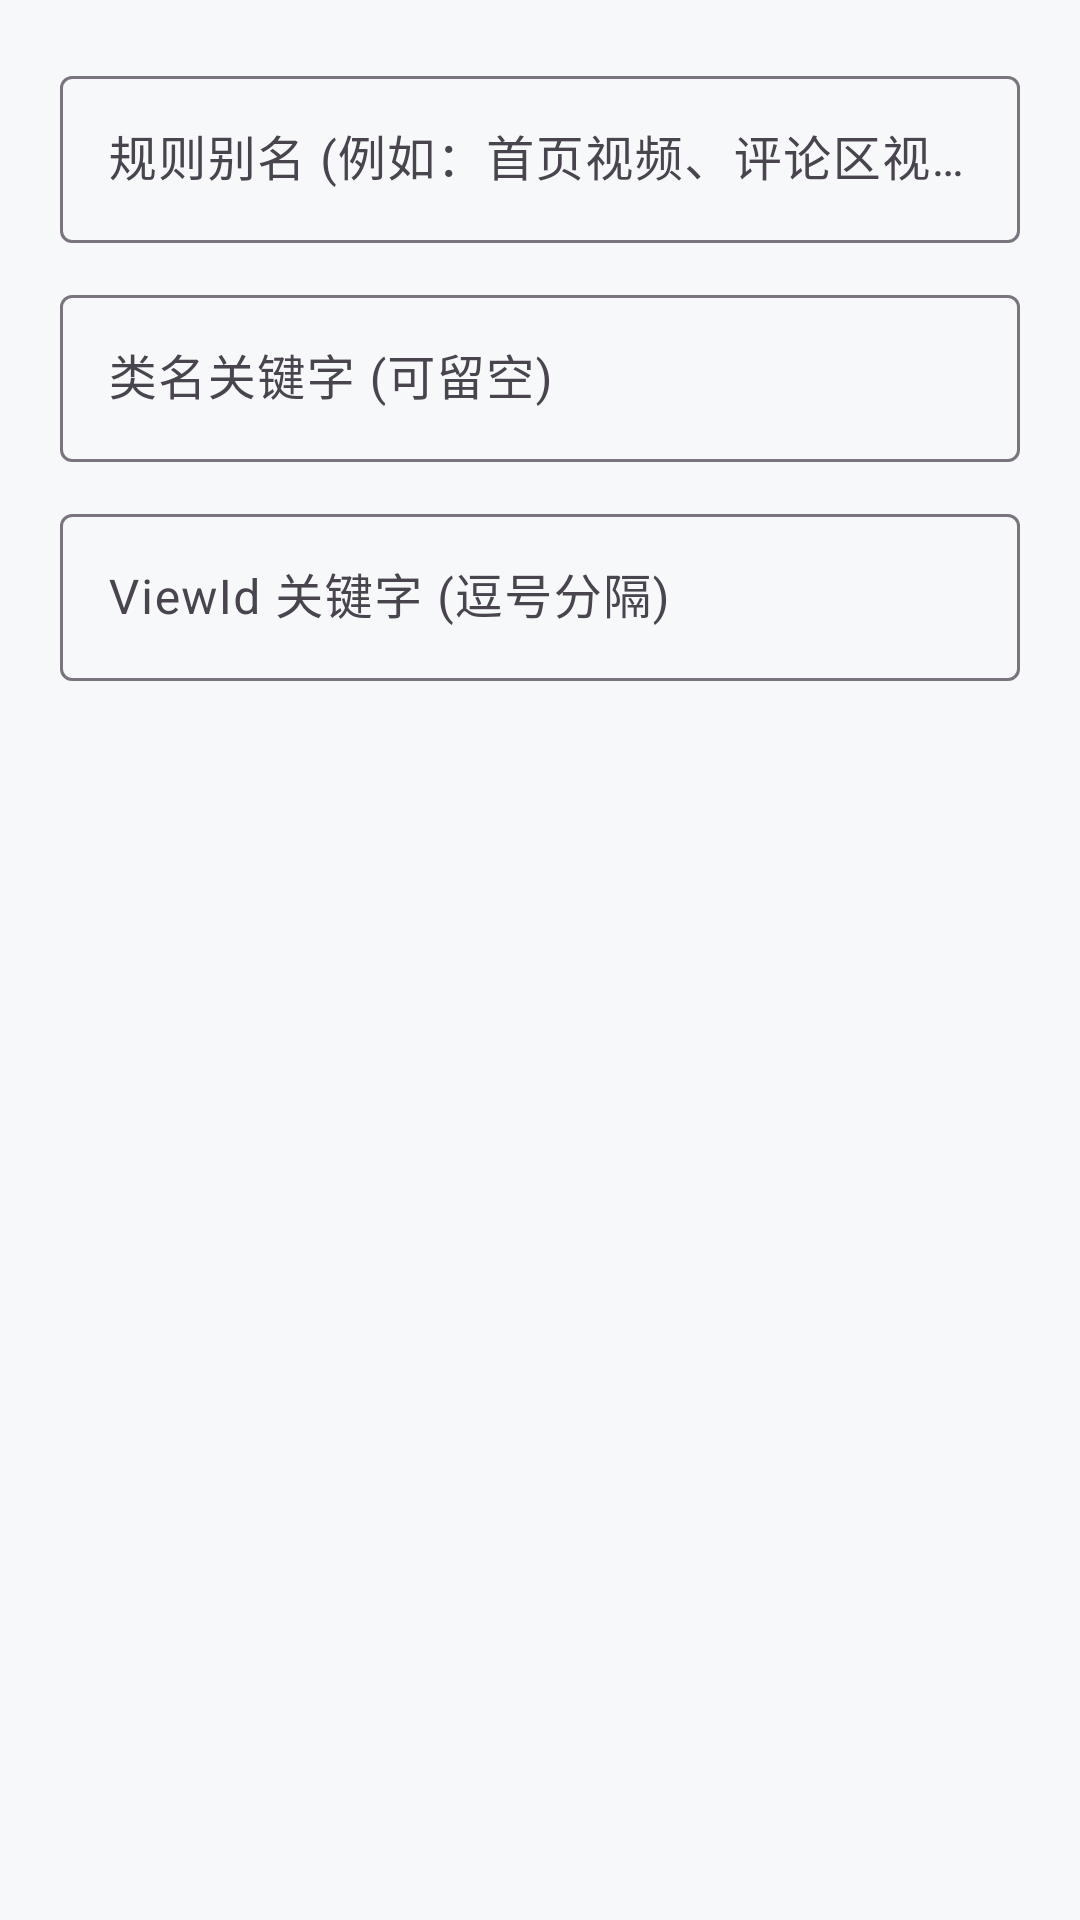

Write the Android layout XML for this screen, with the resource values it uses.
<!-- AndroidManifest.xml: application theme Theme.BiliLimit -->
<!-- res/layout/dialog_add_rule.xml -->
<?xml version="1.0" encoding="utf-8"?>
<LinearLayout xmlns:android="http://schemas.android.com/apk/res/android"
    android:layout_width="match_parent"
    android:layout_height="wrap_content"
    android:orientation="vertical"
    android:padding="20dp">

    <com.google.android.material.textfield.TextInputLayout
        style="@style/Widget.Material3.TextInputLayout.OutlinedBox"
        android:layout_width="match_parent"
        android:layout_height="wrap_content"
        android:hint="规则别名 (例如：首页视频、评论区视频)">
        <com.google.android.material.textfield.TextInputEditText
            android:id="@+id/etRuleAlias"
            android:layout_width="match_parent"
            android:layout_height="wrap_content" />
    </com.google.android.material.textfield.TextInputLayout>

    <com.google.android.material.textfield.TextInputLayout
        style="@style/Widget.Material3.TextInputLayout.OutlinedBox"
        android:layout_width="match_parent"
        android:layout_height="wrap_content"
        android:layout_marginTop="12dp"
        android:hint="类名关键字 (可留空)">
        <com.google.android.material.textfield.TextInputEditText
            android:id="@+id/etRuleClass"
            android:layout_width="match_parent"
            android:layout_height="wrap_content" />
    </com.google.android.material.textfield.TextInputLayout>

    <com.google.android.material.textfield.TextInputLayout
        style="@style/Widget.Material3.TextInputLayout.OutlinedBox"
        android:layout_width="match_parent"
        android:layout_height="wrap_content"
        android:layout_marginTop="12dp"
        android:hint="ViewId 关键字 (逗号分隔)">
        <com.google.android.material.textfield.TextInputEditText
            android:id="@+id/etRuleIds"
            android:layout_width="match_parent"
            android:layout_height="wrap_content" />
    </com.google.android.material.textfield.TextInputLayout>

</LinearLayout>
<!-- resources referenced by this layout -->
<resources>
  <style name="Theme.BiliLimit" parent="Theme.Material3.DayNight.NoActionBar">
          <item name="colorPrimary">@color/brand_pink</item>
          
          <item name="android:statusBarColor">@android:color/transparent</item>
          <item name="android:navigationBarColor">@color/bg_color</item>
          <item name="android:windowBackground">@color/bg_color</item>
          
          <item name="android:windowLightStatusBar">?attr/isLightTheme</item>
      </style>
  <color name="brand_pink">#FF6B8B</color>
  <color name="bg_color">#F7F8FA</color>
</resources>
